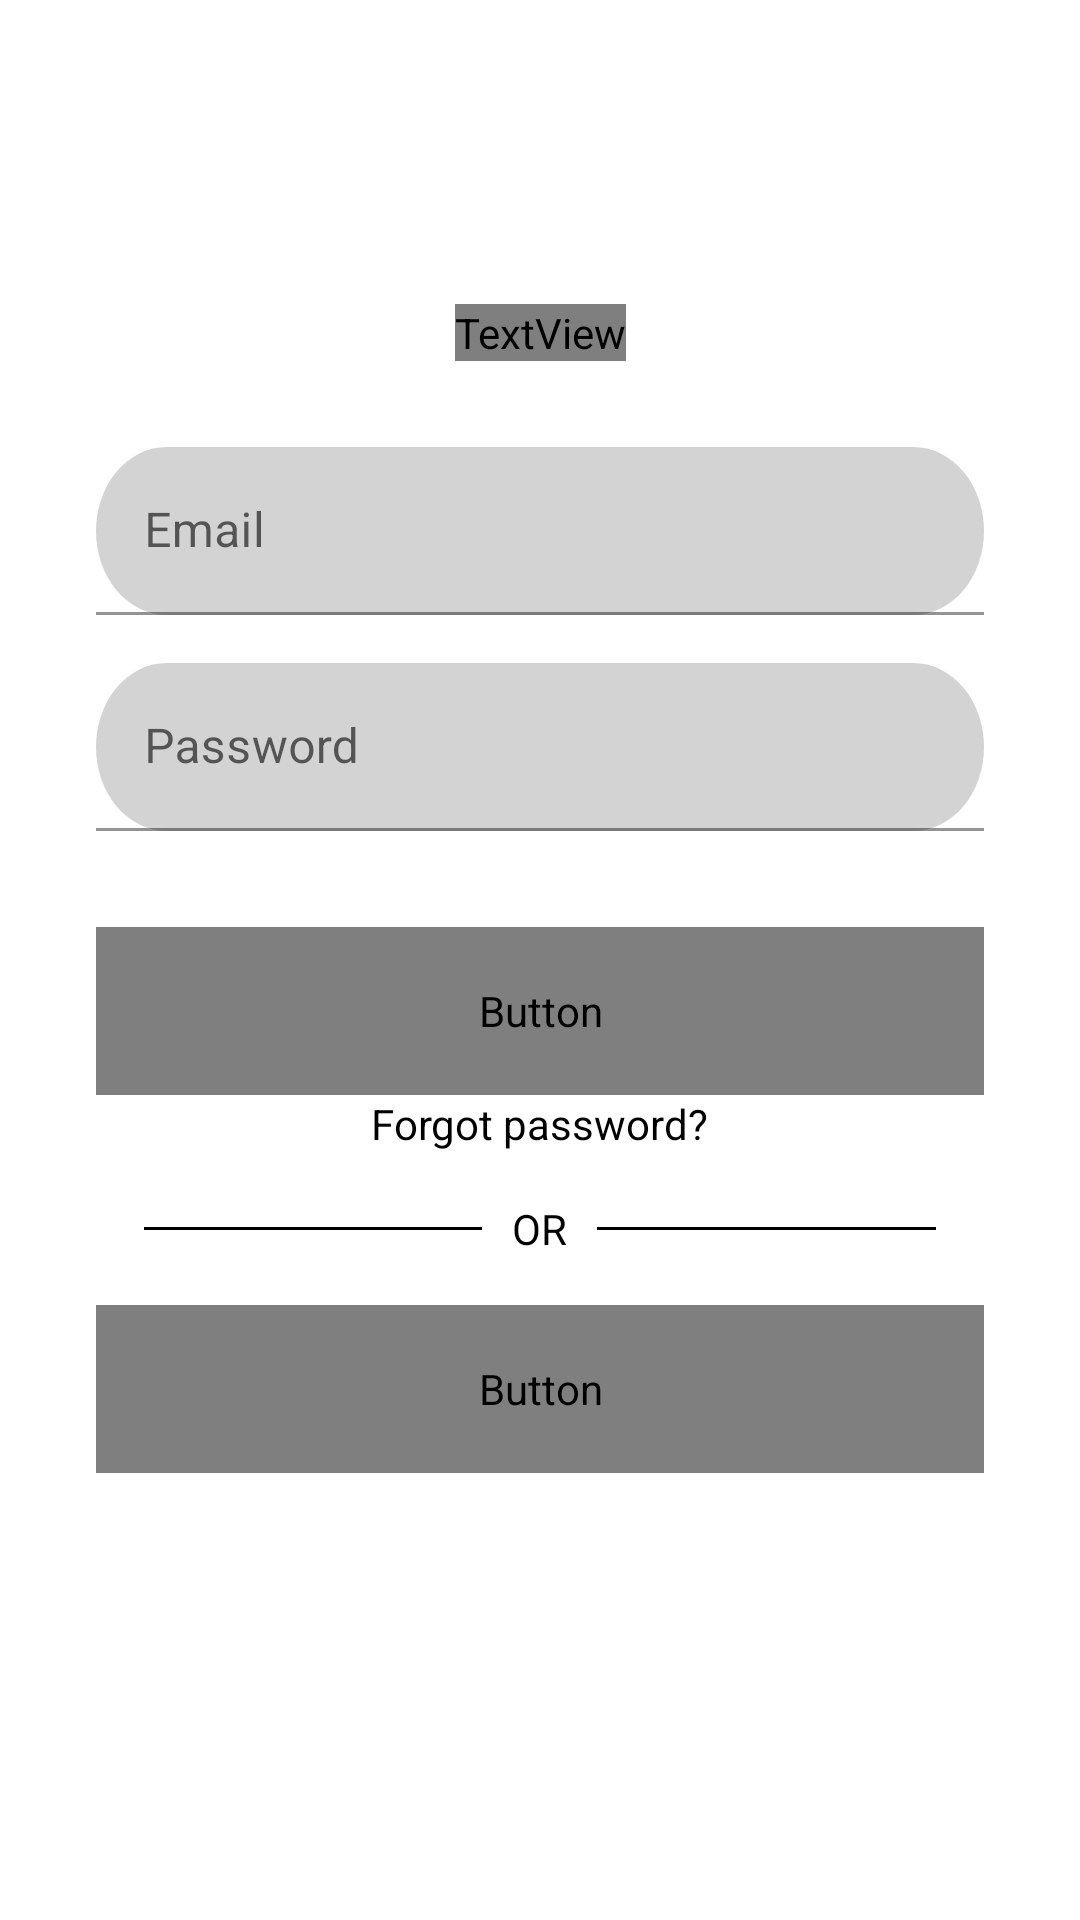

Write the Android layout XML for this screen, with the resource values it uses.
<!-- AndroidManifest.xml: application theme Theme.Carent -->
<!-- res/layout/activity_login.xml -->
<?xml version="1.0" encoding="utf-8"?>

<androidx.constraintlayout.widget.ConstraintLayout xmlns:android="http://schemas.android.com/apk/res/android"
    xmlns:app="http://schemas.android.com/apk/res-auto"
    xmlns:tools="http://schemas.android.com/tools"
    android:layout_width="match_parent"
    android:layout_height="match_parent"
    android:background="#FFFFFF"
    tools:context=".LoginActivity">

    <LinearLayout
        android:id="@+id/linearLayout3"
        android:layout_width="match_parent"
        android:layout_height="wrap_content"
        android:layout_marginLeft="32dp"
        android:layout_marginRight="32dp"
        android:orientation="vertical"
        app:layout_constraintBottom_toBottomOf="parent"
        app:layout_constraintEnd_toEndOf="parent"
        app:layout_constraintStart_toStartOf="parent"
        app:layout_constraintTop_toTopOf="parent">

        <com.google.android.material.textfield.TextInputLayout
            android:layout_width="match_parent"
            android:layout_height="64dp">

            <EditText
                android:id="@+id/email_edt_text"
                android:layout_width="match_parent"
                android:layout_height="match_parent"
                android:layout_marginBottom="8dp"
                android:background="@drawable/ic_rectangle_4"
                android:backgroundTint="#d3d3d3"
                android:hint="Email"
                android:textColor="#FFFFFF" />

        </com.google.android.material.textfield.TextInputLayout>

        <com.google.android.material.textfield.TextInputLayout
            android:layout_width="match_parent"
            android:layout_height="64dp">

            <EditText
                android:id="@+id/pass_edt_text"
                android:layout_width="match_parent"
                android:layout_height="match_parent"
                android:layout_marginTop="8dp"
                android:background="@drawable/ic_rectangle_4"
                android:backgroundTint="#d3d3d3"
                android:hint="Password" />

        </com.google.android.material.textfield.TextInputLayout>

        <Button
            android:id="@+id/login_btn"
            android:layout_width="match_parent"
            android:layout_height="56dp"
            android:layout_marginTop="32dp"
            android:background="@drawable/ic_rectangle_4"
            android:fontFamily="@font/gilroy_bold"
            android:text="Login"
            android:textColor="#FFFFFF"
            android:textSize="20sp" />

        <TextView
            android:id="@+id/reset_pass_tv"
            android:layout_width="wrap_content"
            android:layout_height="wrap_content"
            android:layout_gravity="center"
            android:clickable="true"
            android:text="Forgot password?"
            android:textColor="#000000" />

        <RelativeLayout
            android:layout_width="match_parent"
            android:layout_height="wrap_content"
            android:layout_marginTop="16dp">

            <TextView
                android:id="@+id/tvText"
                android:layout_width="wrap_content"
                android:layout_height="wrap_content"
                android:layout_centerInParent="true"
                android:layout_marginLeft="10dp"
                android:layout_marginRight="10dp"
                android:text="@string/or"
                android:textColor="#000000" />

            <View
                android:layout_width="match_parent"
                android:layout_height="1dp"
                android:layout_centerVertical="true"
                android:layout_marginStart="16dp"
                android:layout_toStartOf="@id/tvText"
                android:background="#000000" />

            <View
                android:layout_width="match_parent"
                android:layout_height="1dp"
                android:layout_centerVertical="true"
                android:layout_marginEnd="16dp"
                android:layout_toEndOf="@id/tvText"
                android:background="#000000" />

        </RelativeLayout>

        <Button
            android:id="@+id/signup_btn"
            android:layout_width="match_parent"
            android:layout_height="56dp"
            android:layout_marginTop="16dp"
            android:background="@drawable/ic_rectangle_4"
            android:fontFamily="@font/gilroy_bold"
            android:text="@string/register"
            android:textColor="#FFFFFF"
            android:textSize="20sp" />

    </LinearLayout>

    <TextView
        android:id="@+id/textView2"
        android:layout_width="wrap_content"
        android:layout_height="wrap_content"
        android:layout_marginTop="84dp"
        android:fontFamily="@font/gilroy_bold"
        android:text="@string/carent"
        android:textColor="#F7022A"
        android:textSize="36sp"
        app:layout_constraintBottom_toTopOf="@+id/linearLayout3"
        app:layout_constraintEnd_toEndOf="parent"
        app:layout_constraintStart_toStartOf="parent"
        app:layout_constraintTop_toTopOf="parent"
        app:layout_constraintVertical_bias="0.376" />

</androidx.constraintlayout.widget.ConstraintLayout>
<!-- resources referenced by this layout -->
<resources>
  <!-- drawable ic_rectangle_4 (drawable) -->
  <vector xmlns:android="http://schemas.android.com/apk/res/android"
      android:width="315dp"
      android:height="50dp"
      android:viewportWidth="315"
      android:viewportHeight="50">
    <path
        android:pathData="M25,0L290,0A25,25 0,0 1,315 25L315,25A25,25 0,0 1,290 50L25,50A25,25 0,0 1,0 25L0,25A25,25 0,0 1,25 0z"
        android:fillColor="#ffffff"/>
  </vector>
  <string name="carent">CaRent</string>
  <string name="or">OR</string>
  <string name="register">Register</string>
  <style name="Theme.Carent" parent="Theme.MaterialComponents.DayNight.NoActionBar">
          
          <item name="colorPrimary">@color/purple_500</item>
          <item name="colorPrimaryVariant">@color/purple_700</item>
          <item name="colorOnPrimary">@color/white</item>
          
          <item name="colorSecondary">@color/teal_200</item>
          <item name="colorSecondaryVariant">@color/teal_700</item>
          <item name="colorOnSecondary">@color/black</item>
          
          <item name="android:statusBarColor" tools:targetApi="l">?attr/colorPrimaryVariant</item>
          
      </style>
  <color name="purple_500">#F7022A</color>
  <color name="purple_700">#F7022A</color>
  <color name="white">#FFFFFFFF</color>
  <color name="teal_200">#FF03DAC5</color>
  <color name="teal_700">#FF018786</color>
  <color name="black">#FF000000</color>
</resources>
